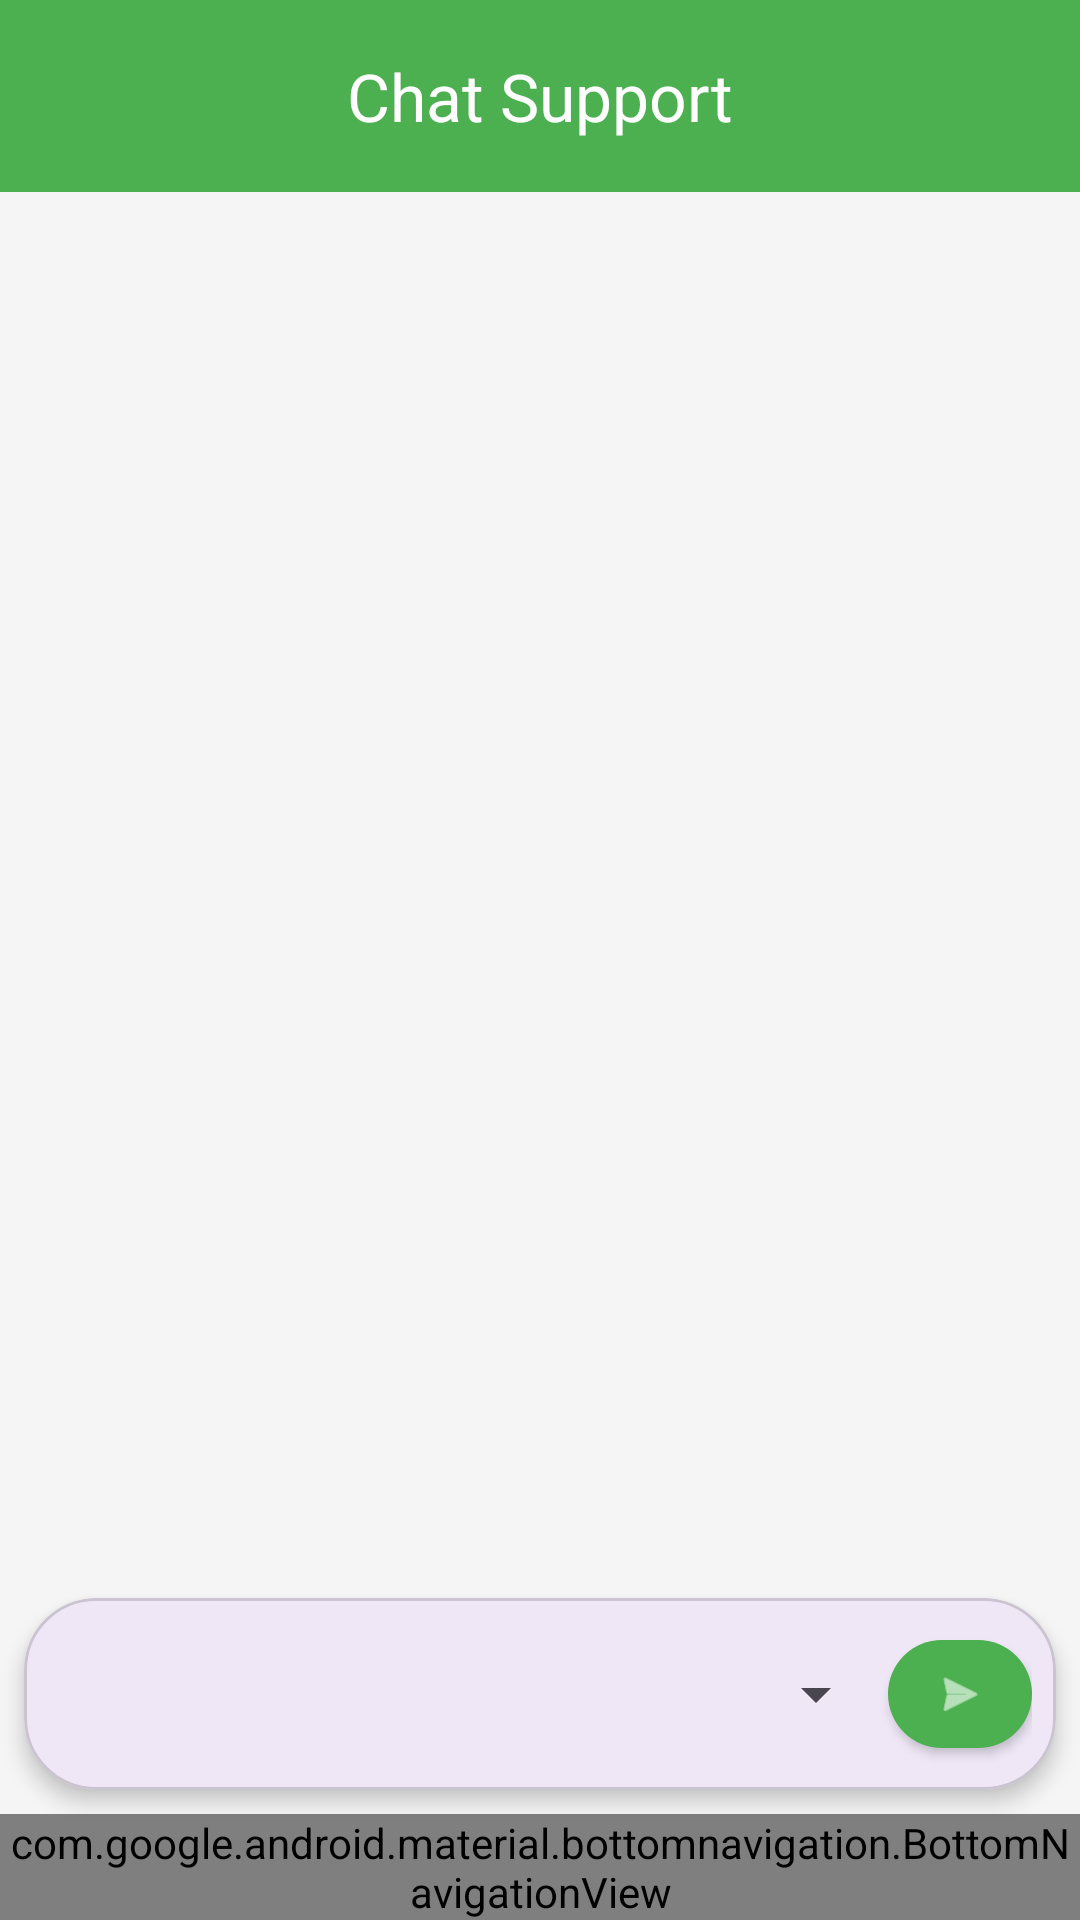

The Android layout XML behind this screen, and the referenced resources:
<!-- AndroidManifest.xml: application theme Theme.PROG7313KTPBudgetingApp -->
<!-- res/layout/activity_chatbot_page.xml -->
<?xml version="1.0" encoding="utf-8"?>
<androidx.constraintlayout.widget.ConstraintLayout xmlns:android="http://schemas.android.com/apk/res/android"
    xmlns:app="http://schemas.android.com/apk/res-auto"
    xmlns:tools="http://schemas.android.com/tools"
    android:id="@+id/main"
    android:layout_width="match_parent"
    android:layout_height="match_parent"
    android:background="#F5F5F5">

    <com.google.android.material.appbar.AppBarLayout
        android:id="@+id/appBarLayout"
        android:layout_width="match_parent"
        android:layout_height="wrap_content"
        app:layout_constraintTop_toTopOf="parent">

        <com.google.android.material.appbar.MaterialToolbar
            android:id="@+id/toolbar"
            android:layout_width="match_parent"
            android:layout_height="?attr/actionBarSize"
            android:background="#4CAF50"
            app:title="Chat Support"
            app:titleCentered="true"
            app:titleTextColor="#FFFFFF" />
    </com.google.android.material.appbar.AppBarLayout>

    <androidx.recyclerview.widget.RecyclerView
        android:id="@+id/rv_chat"
        android:layout_width="match_parent"
        android:layout_height="0dp"
        android:padding="8dp"
        android:clipToPadding="false"
        app:layout_constraintTop_toBottomOf="@id/appBarLayout"
        app:layout_constraintBottom_toTopOf="@id/inputCard" />

    <com.google.android.material.card.MaterialCardView
        android:id="@+id/inputCard"
        android:layout_width="match_parent"
        android:layout_height="wrap_content"
        android:layout_margin="8dp"
        app:cardCornerRadius="24dp"
        app:cardElevation="4dp"
        app:layout_constraintBottom_toTopOf="@id/bottom_navigation">

        <LinearLayout
            android:layout_width="match_parent"
            android:layout_height="wrap_content"
            android:orientation="horizontal"
            android:padding="8dp"
            android:gravity="center_vertical">

            <Spinner
                android:id="@+id/spinner_questions"
                android:layout_width="0dp"
                android:layout_height="48dp"
                android:layout_weight="1" />

            <com.google.android.material.button.MaterialButton
                android:id="@+id/btn_send"
                style="@style/Widget.MaterialComponents.Button.Icon"
                android:layout_width="48dp"
                android:layout_height="48dp"
                android:padding="0dp"
                app:backgroundTint="#4CAF50"
                app:cornerRadius="24dp"
                app:icon="@android:drawable/ic_menu_send"
                app:iconGravity="textStart"
                app:iconPadding="0dp"
                tools:ignore="SpeakableTextPresentCheck" />
        </LinearLayout>
    </com.google.android.material.card.MaterialCardView>

    <com.google.android.material.bottomnavigation.BottomNavigationView
        android:id="@+id/bottom_navigation"
        android:layout_width="match_parent"
        android:layout_height="wrap_content"
        android:background="?android:attr/windowBackground"
        app:layout_constraintBottom_toBottomOf="parent"
        app:labelVisibilityMode="labeled"
        app:menu="@menu/bottom_nav_menu"
        tools:ignore="VisualLintBottomNav" />

</androidx.constraintlayout.widget.ConstraintLayout>
<!-- resources referenced by this layout -->
<resources>
  <style name="Theme.PROG7313KTPBudgetingApp" parent="Base.Theme.PROG7313KTPBudgetingApp" />
  <style name="Base.Theme.PROG7313KTPBudgetingApp" parent="Theme.Material3.DayNight.NoActionBar">
          
          
      </style>
</resources>
